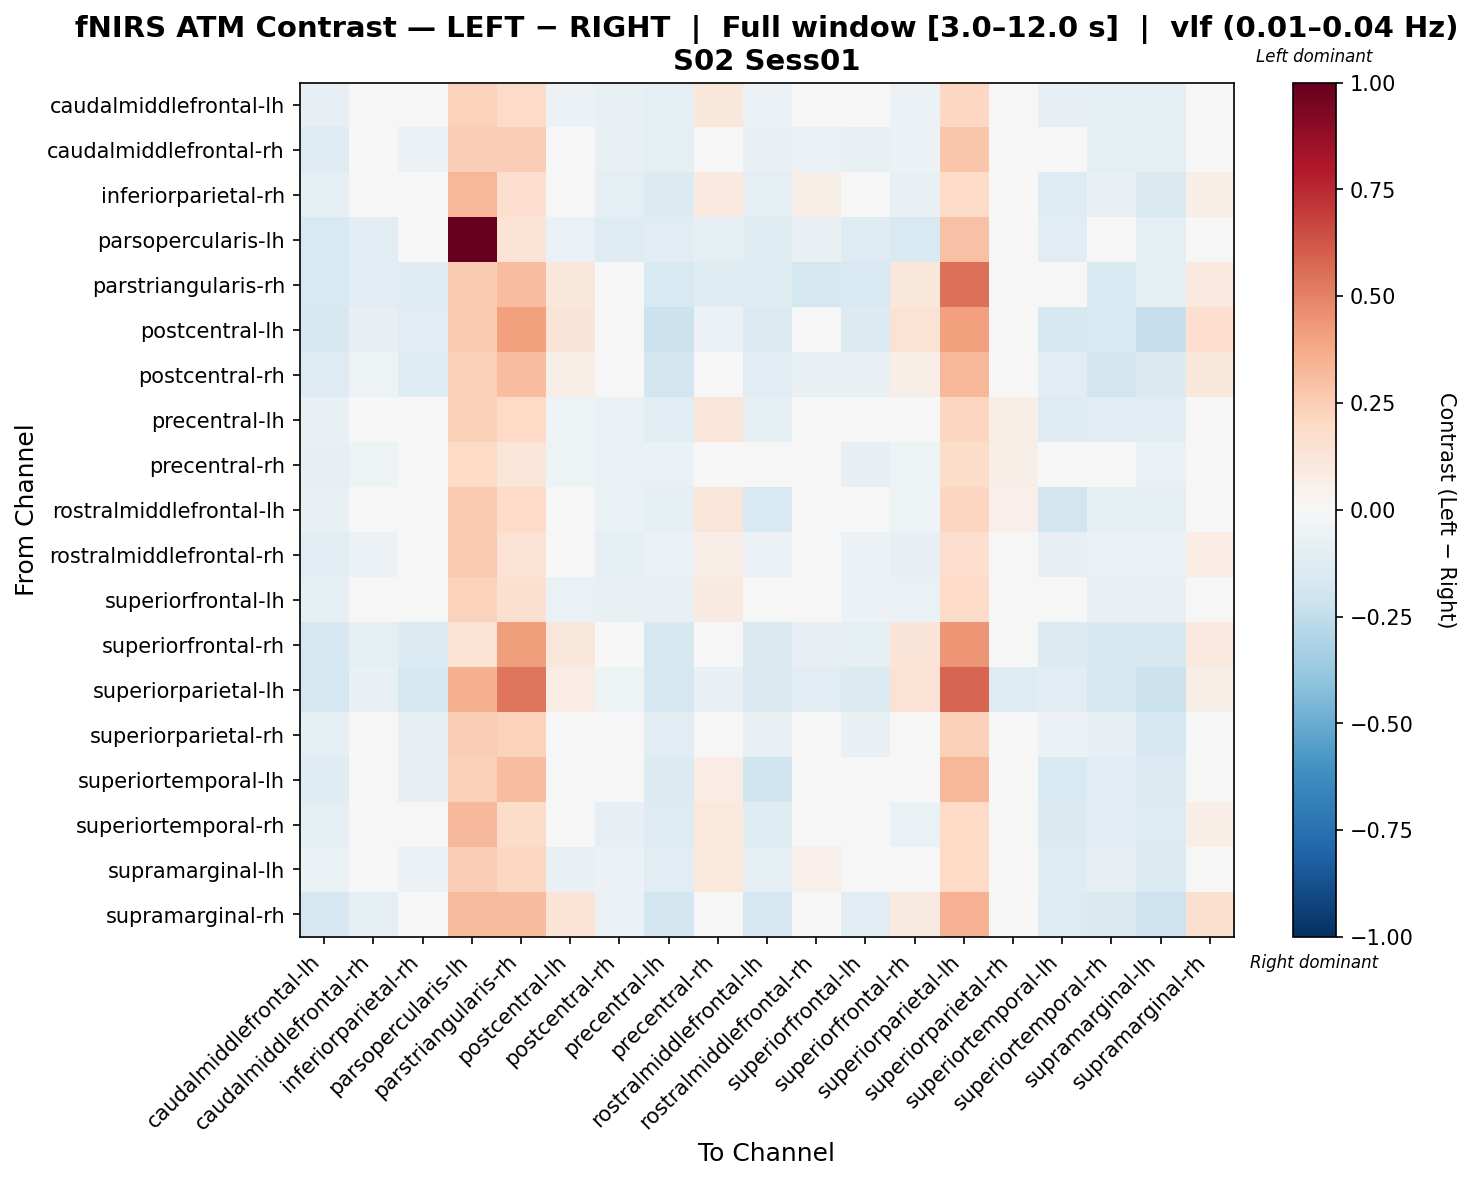

Data behind this chart, as committed beside it:
, caudalmiddlefrontal-lh, caudalmiddlefrontal-rh, inferiorparietal-rh, parsopercularis-lh, parstriangularis-rh, postcentral-lh, postcentral-rh, precentral-lh, precentral-rh, rostralmiddlefrontal-lh, rostralmiddlefrontal-rh, superiorfrontal-lh, superiorfrontal-rh, superiorparietal-lh, superiorparietal-rh, superiortemporal-lh, superiortemporal-rh, supramarginal-lh, supramarginal-rh
caudalmiddlefrontal-lh, -0.0847, -0.005729, -0.0434, 0.2298, 0.1877, -0.06195, -0.07341, -0.09599, 0.1147, -0.05849, 0.009192, -0.03194, -0.05849, 0.2103, 0.04686, -0.08374, -0.09599, -0.09866, -0.006071
caudalmiddlefrontal-rh, -0.1273, -0.03377, -0.06012, 0.2479, 0.2449, -0.03395, -0.07397, -0.08706, 0.04705, -0.07397, -0.06071, -0.07397, -0.06071, 0.2747, 0.04646, -0.02005, -0.08706, -0.08738, 0.01894
inferiorparietal-rh, -0.1015, -0.02265, 0.01921, 0.3324, 0.1716, -0.03928, -0.09025, -0.139, 0.09754, -0.1015, 0.05833, -0.04886, -0.07524, 0.1929, 0.02986, -0.1261, -0.07298, -0.1411, 0.05654
parsopercularis-lh, -0.1537, -0.1146, -0.03403, 1.0, 0.1344, -0.06889, -0.1314, -0.1146, -0.08693, -0.12, -0.0743, -0.126, -0.1537, 0.2948, -0.03095, -0.1031, -0.04058, -0.09232, 0.01588
parstriangularis-rh, -0.1504, -0.113, -0.1215, 0.2639, 0.3076, 0.1144, -0.04674, -0.1504, -0.1215, -0.1215, -0.1793, -0.1504, 0.1111, 0.5509, 0.00236, -0.04674, -0.1504, -0.09252, 0.09393
postcentral-lh, -0.1626, -0.08249, -0.1099, 0.2651, 0.4128, 0.1317, -0.01521, -0.216, -0.05547, -0.1361, -0.04274, -0.1356, 0.1454, 0.4132, -0.04228, -0.1624, -0.1494, -0.2289, 0.171
postcentral-rh, -0.1292, -0.05006, -0.1292, 0.2386, 0.3052, 0.05636, 0.003541, -0.1818, 0.02917, -0.1029, -0.07648, -0.07633, 0.05715, 0.3317, 0.04262, -0.1032, -0.1818, -0.1431, 0.1097
precentral-lh, -0.07453, 0.004043, -0.03323, 0.2376, 0.1964, -0.05238, -0.06344, -0.1118, 0.1239, -0.1007, 0.01916, -0.02217, -0.04832, 0.2175, 0.05644, -0.1259, -0.1118, -0.1149, 0.0041
precentral-rh, -0.07972, -0.05345, -0.01055, 0.1955, 0.1199, -0.05246, -0.06689, -0.06468, 0.04359, -0.02558, -0.01215, -0.07972, -0.05345, 0.1821, 0.05642, -0.02462, -0.03682, -0.06433, 0.02695
rostralmiddlefrontal-lh, -0.07734, 0.001206, -0.03604, 0.2603, 0.1942, -0.02895, -0.0662, -0.08824, 0.1208, -0.1554, 0.01641, 0.001206, -0.05099, 0.214, 0.05366, -0.1808, -0.08824, -0.09133, 0.001717
rostralmiddlefrontal-rh, -0.1094, -0.05612, 0.03832, 0.2654, 0.142, -0.01887, -0.09742, -0.06805, 0.06582, -0.05612, -0.02883, -0.05612, -0.083, 0.1674, 0.02399, -0.08092, -0.05518, -0.06899, 0.07608
superiorfrontal-lh, -0.08901, -0.0358, -0.02077, 0.2317, 0.1608, -0.06453, -0.07711, -0.07397, 0.08632, -0.0358, -0.02144, -0.06207, -0.06274, 0.1877, 0.04434, -0.03484, -0.07397, -0.07547, 0.01673
superiorfrontal-rh, -0.1716, -0.09248, -0.1329, 0.1434, 0.4143, 0.1152, -0.0414, -0.1592, 0.0254, -0.1452, -0.08013, -0.09248, 0.1259, 0.4441, -0.001013, -0.1345, -0.1592, -0.1592, 0.1011
superiorparietal-lh, -0.1738, -0.07212, -0.1738, 0.3558, 0.5316, 0.07275, -0.05053, -0.1738, -0.07237, -0.147, -0.1132, -0.14, 0.1406, 0.5826, -0.1327, -0.1048, -0.1738, -0.2138, 0.05844
superiorparietal-rh, -0.09922, -0.01909, -0.08567, 0.2478, 0.2339, -0.04564, -0.03209, -0.1122, 0.04828, -0.07267, 0.02125, -0.0722, 0.008014, 0.2345, 0.02125, -0.05912, -0.08544, -0.1661, 0.03457
superiortemporal-lh, -0.1236, -0.005213, -0.08379, 0.2415, 0.3086, 0.007426, -0.03134, -0.136, 0.07317, -0.2018, -0.005213, -0.04502, -0.01765, 0.3332, 0.04724, -0.149, -0.1099, -0.1376, 0.035
superiortemporal-rh, -0.09214, -0.01362, 0.02866, 0.3265, 0.1798, -0.03033, -0.08108, -0.1294, 0.1061, -0.1182, 0.01512, -0.03983, -0.06593, 0.2001, 0.03875, -0.1429, -0.1158, -0.1319, 0.06599
supramarginal-lh, -0.06983, 0.009548, -0.05508, 0.2467, 0.2042, -0.07306, -0.05831, -0.1079, 0.104, -0.09667, 0.05085, -0.01672, -0.04356, 0.2015, 0.03582, -0.1223, -0.08135, -0.1367, 0.008972
supramarginal-rh, -0.1679, -0.0887, -0.04953, 0.32, 0.3187, 0.1334, -0.06359, -0.1814, 0.002442, -0.1675, -0.03625, -0.1154, 0.09301, 0.3446, -0.02339, -0.1291, -0.1418, -0.2076, 0.16
